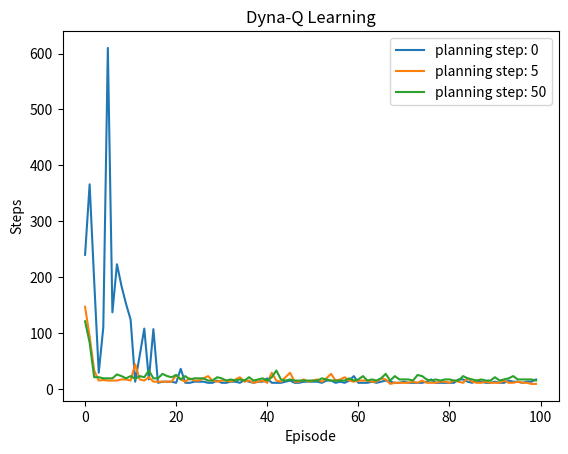

This chart was generated by the following Python code: (Note: this script raises an exception after producing the figure.)
# 필수:
# 왼쪽 미로에서 dyna q learning 을 이용해서 goal에 도착하는데 필요한 step수 그래프를 그리기.
# x축 episode y축 step.
# planning step을 0(naive q learning),5,50으로 오른쪽과 같은 그래프를 그리세요.


import copy
import random

import matplotlib.pyplot as plt
import numpy as np

# 0: left, 1: down, 2: right, 3: up
actions = [0, 1, 2, 3]

map = [
    [-1, -1, -1, -1, -1, -1, -1, -1, -1, -1, -1],
    [-1, 0, 0, 0, 0, 0, 0, 0, 0, 1000, -1],
    [-1, 0, 0, 0, 0, 0, 0, 0, 0, 0, -1],
    [-1, 0, 0, 0, 0, 0, 0, 0, 0, 0, -1],
    [-1, 0, -1, -1, -1, -1, -1, -1, -1, 0, -1],
    [-1, 0, 0, 0, 0, 0, 0, 0, 0, 0, -1],
    [-1, 0, 0, 0, 0, 0, 0, 0, 0, 0, -1],
    [-1, -1, -1, -1, -1, -1, -1, -1, -1, -1, -1],
]


def get_next_state(state, action):
    # state: [y, x]
    # action: 0, 1, 2, 3
    next_state = copy.deepcopy(state)
    if action == 0:
        next_state[1] -= 1
    elif action == 1:
        next_state[0] += 1
    elif action == 2:
        next_state[1] += 1
    elif action == 3:
        next_state[0] -= 1

    if (
        next_state[0] < 0
        or next_state[0] >= len(map)
        or next_state[1] < 0
        or next_state[1] >= len(map[0])
    ):
        return state
    if map[next_state[0]][next_state[1]] == -1:
        return state
    return next_state


def is_available(state, action):
    next_state = get_next_state(state, action)
    if next_state == state:
        return False
    return True


def get_reward(state, action):
    return map[state[0]][state[1]]


def get_action(state, q_table, epsilon):
    available_actions = []
    for action in actions:
        if is_available(state, action):
            available_actions.append(action)
    if len(available_actions) == 0:
        return None
    if random.random() < epsilon:
        return random.choice(available_actions)
    else:
        return np.random.choice(
            np.where(q_table[state[0]][state[1]] == q_table[state[0]][state[1]].max())[
                0
            ]
        )


def dyna_q_learning(n, alpha, epsilon, gamma, planning_step):
    q_table = np.zeros((len(map), len(map[0]), len(actions)))
    model = {}
    steps = []
    for episode in range(100):
        state = [6, 4]
        step = 0
        while True:
            action = get_action(state, q_table, epsilon)
            if action is None:
                break
            next_state = get_next_state(state, action)
            reward = get_reward(next_state, action)

            q_table[state[0]][state[1]][action] += alpha * (
                reward
                + gamma * np.max(q_table[next_state[0]][next_state[1]])
                - q_table[state[0]][state[1]][action]
            )
            model[(state[0], state[1], action)] = (reward, next_state[0], next_state[1])

            print(
                "episode: {} step: {} state: {} action: {} next_state: {} reward: {} q_table: {}".format(
                    episode,
                    step,
                    state,
                    action,
                    next_state,
                    reward,
                    q_table[state[0]][state[1]],
                ),
            )

            if reward > 0:
                break

            for _ in range(planning_step):
                state = random.choice(list(model.keys()))
                reward, next_y, next_x = model[state]
                q_table[state[0]][state[1]][state[2]] += alpha * (
                    reward
                    + gamma * np.max(q_table[next_y][next_x])
                    - q_table[state[0]][state[1]][state[2]]
                )
            state = next_state
            step += 1
        steps.append(step)
    return steps


def main():
    n = 10
    alpha = 0.1
    epsilon = 0.1
    gamma = 0.95
    planning_steps = [0, 5, 50]

    for planning_step in planning_steps:
        steps = dyna_q_learning(n, alpha, epsilon, gamma, planning_step)
        print("planning step: {}".format(planning_step))
        plt.plot(steps, label="planning step: {}".format(planning_step))
    plt.legend()
    plt.title("Dyna-Q Learning")
    plt.xlabel("Episode")
    plt.ylabel("Steps")
    plt.show()
    # save image
    plt.savefig("images/8_DynaQ.png")


if __name__ == "__main__":
    main()
